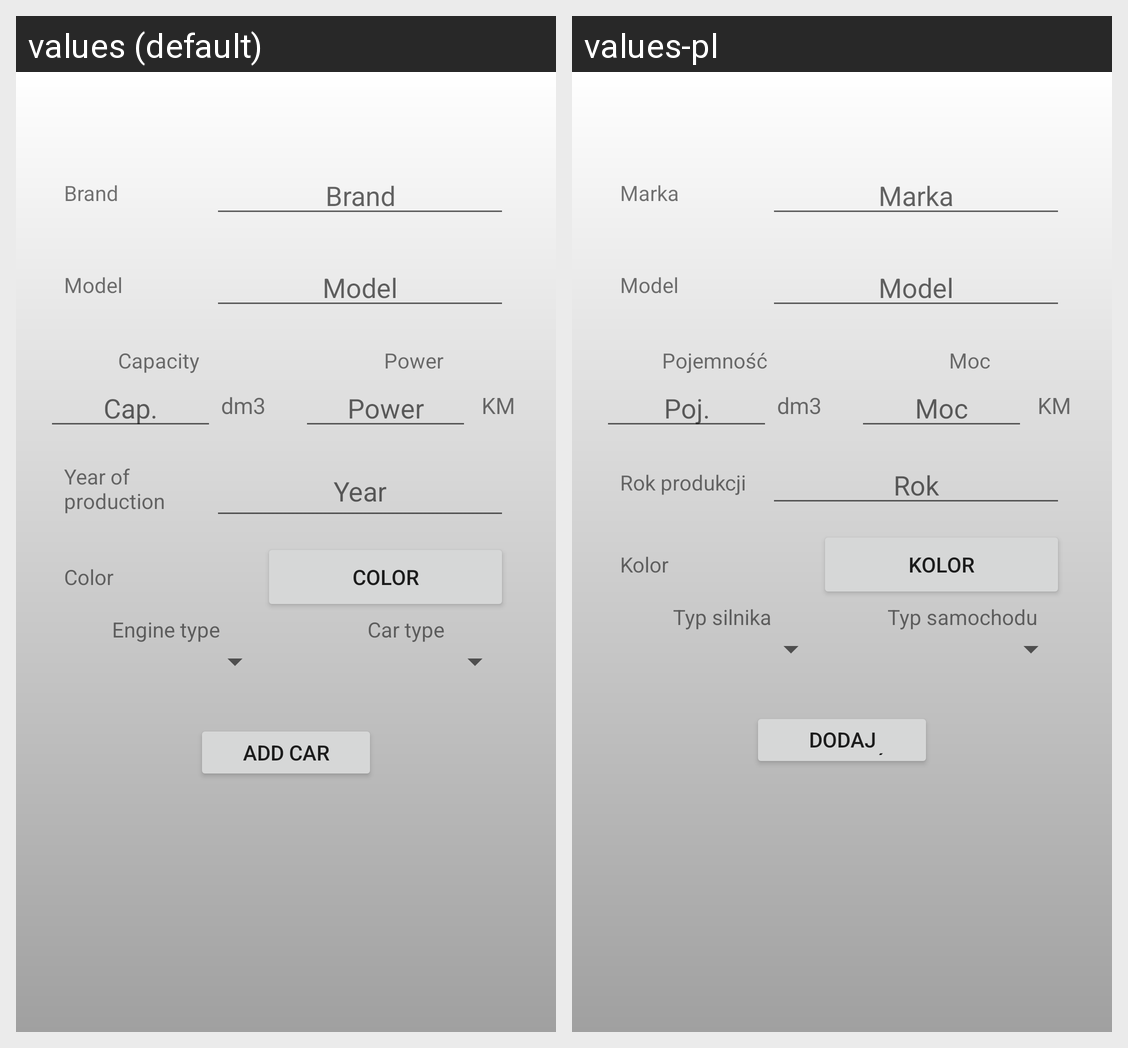

Here is an Android app screen in its default locale and in the app's own translations. Write out the translated-string differences for the strings that appear on this screen.
Android screen res/layout/fragment_add_car.xml rendered under 2 locales, left to right: values (default), values-pl. Device: Nexus 5 (rendered at 1080×1920; each locale shown at half size, 540×960, under a caption strip naming it); theme AppTheme.
Strings drawn on this screen, with the default value and each locale's value (text and hints the layout hard-codes, and strings that could not be matched under every locale, appear in the picture but are not listed):

brand
  values: Brand
  values-pl: Marka

brandEditText
  values: Brand
  values-pl: Marka

model
  values: Model
  values-pl: Model

modelEditText
  values: Model
  values-pl: Model

capacity
  values: Capacity
  values-pl: Pojemność

capEditText
  values: Cap.
  values-pl: Poj.

power
  values: Power
  values-pl: Moc

powerEditText
  values: Power
  values-pl: Moc

year
  values: Year of production
  values-pl: Rok produkcji

yearEditText
  values: Year
  values-pl: Rok

color
  values: Color
  values-pl: Kolor

engType
  values: Engine type
  values-pl: Typ silnika

carType
  values: Car type
  values-pl: Typ samochodu

addCarButton
  values: Add Car
  values-pl: Dodaj Samochód
